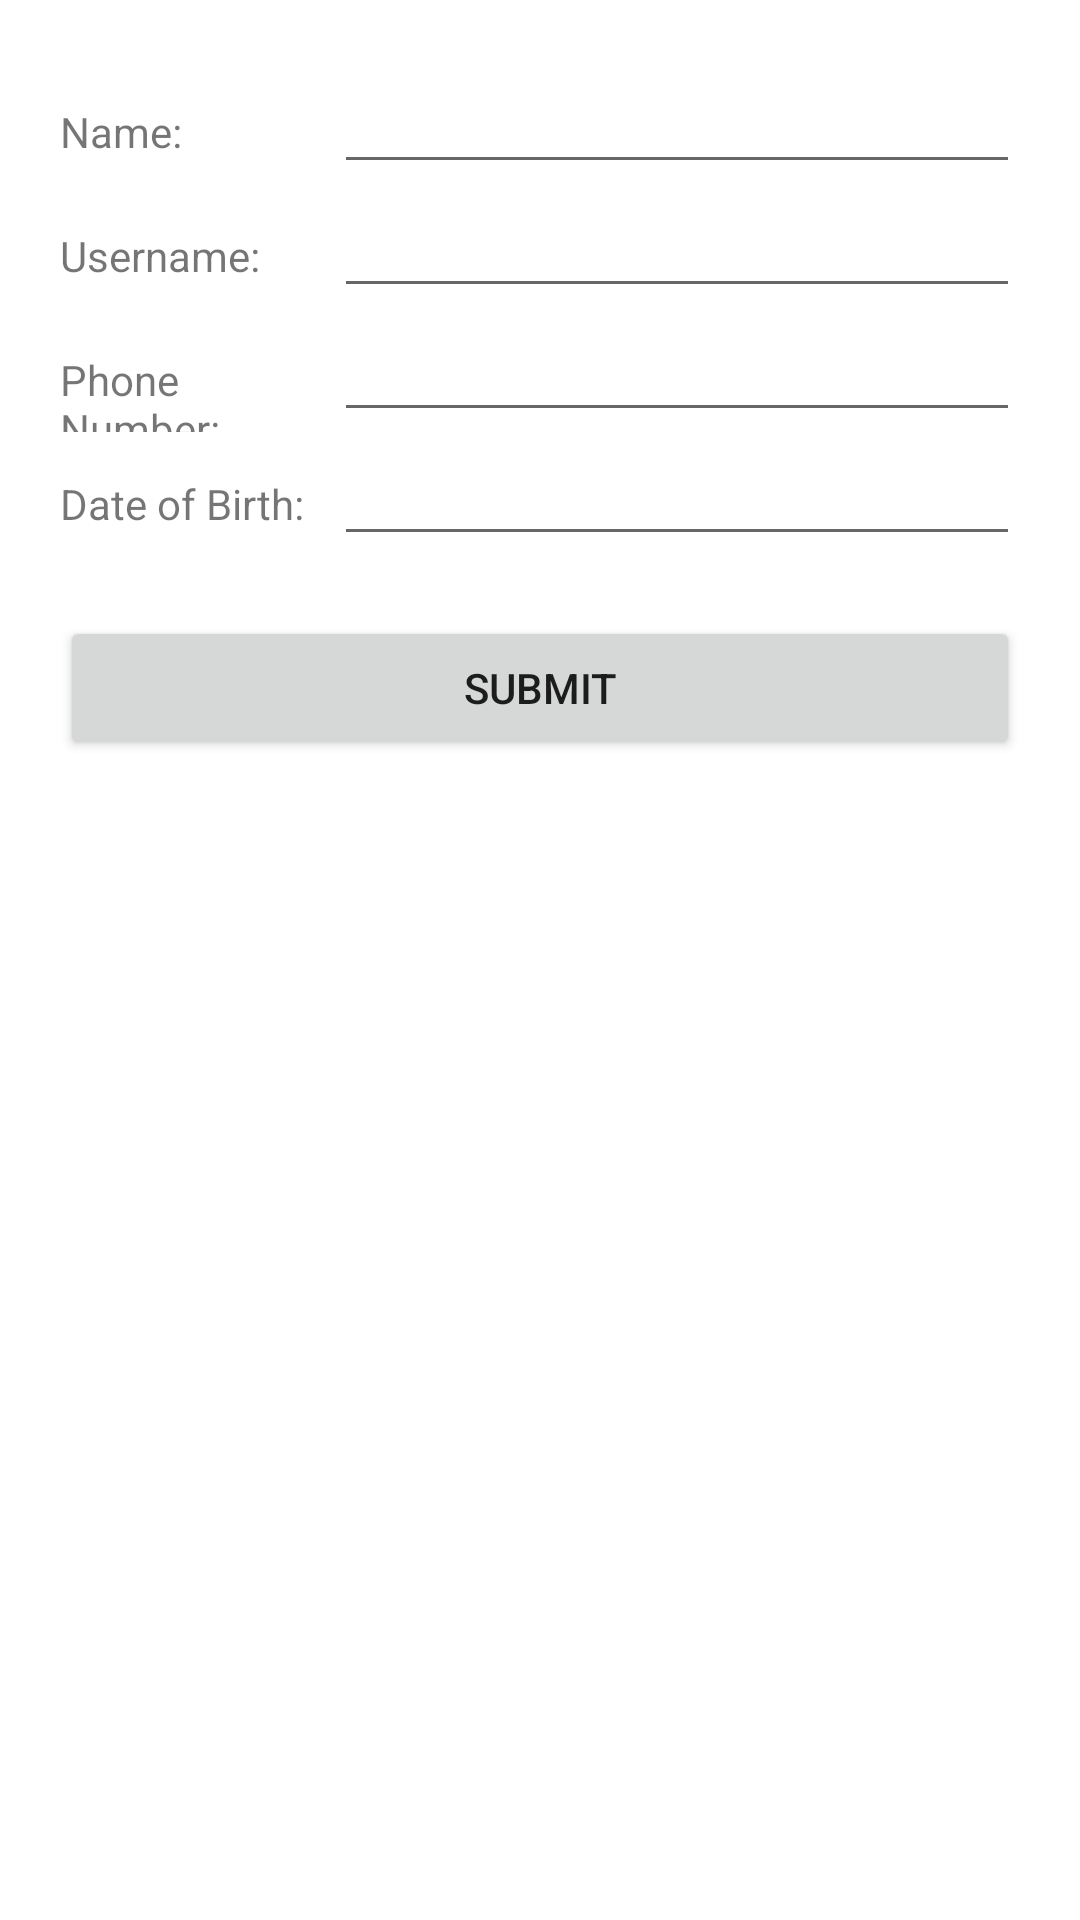

This screen was rendered from an Android layout file. Write that file and the resources it references.
<!-- AndroidManifest.xml: application theme Theme.GrantEcom -->
<!-- res/layout/fragment_change_profile.xml -->
<?xml version="1.0" encoding="utf-8"?>
<LinearLayout
    xmlns:android="http://schemas.android.com/apk/res/android"
    xmlns:tools="http://schemas.android.com/tools"
    android:layout_width="match_parent"
    android:layout_height="match_parent"
    tools:context=".ChangeProfileFragment"
    >

    <LinearLayout
        android:layout_width="match_parent"
        android:layout_height="match_parent"
        android:padding="20dp"
        android:orientation="vertical">

        <LinearLayout
            android:layout_width="match_parent"
            android:layout_height="wrap_content">
            <TextView
                android:layout_width="0dp"
                android:layout_weight="2"
                android:layout_height="wrap_content"
                android:text="Name:" />

            <EditText
                android:layout_width="0dp"
                android:layout_weight="5"
                android:layout_height="wrap_content"
                android:id="@+id/profile_name"/>

        </LinearLayout>

        <LinearLayout
            android:layout_width="match_parent"
            android:layout_height="wrap_content">
            <TextView
                android:layout_width="0dp"
                android:layout_weight="2"
                android:layout_height="wrap_content"
                android:text="Username:" />

            <EditText
                android:layout_width="0dp"
                android:layout_weight="5"
                android:layout_height="wrap_content"
                android:id="@+id/profile_username"/>

        </LinearLayout>

        <LinearLayout
            android:layout_width="match_parent"
            android:layout_height="wrap_content">
            <TextView
                android:layout_width="0dp"
                android:layout_weight="2"
                android:layout_height="wrap_content"
                android:text="Phone Number:" />

            <EditText
                android:layout_width="0dp"
                android:layout_weight="5"
                android:layout_height="wrap_content"
                android:id="@+id/profile_phone_number" />

        </LinearLayout>

        <LinearLayout
            android:layout_width="match_parent"
            android:layout_height="wrap_content">
            <TextView
                android:layout_width="0dp"
                android:layout_weight="2"
                android:layout_height="wrap_content"
                android:text="Date of Birth:" />

            <EditText
                android:layout_width="0dp"
                android:layout_weight="5"
                android:layout_height="wrap_content"
                android:id="@+id/profile_date_of_birth"
                android:clickable="false"
                android:cursorVisible="false"
                android:focusable="false"
                android:focusableInTouchMode="false" />

        </LinearLayout>

        <Button
            android:layout_width="match_parent"
            android:layout_height="wrap_content"
            android:text="Submit"
            android:layout_gravity="center"
            android:layout_marginTop="20dp"
            android:id="@+id/submit_btn" />
    </LinearLayout>
</LinearLayout>
<!-- resources referenced by this layout -->
<resources>
  <style name="Theme.GrantEcom" parent="Theme.MaterialComponents.DayNight.DarkActionBar">
          
          <item name="colorPrimary">@color/emerald_500</item>
          <item name="colorPrimaryVariant">@color/emerald_700</item>
          <item name="colorOnPrimary">@color/white</item>
          
          <item name="colorSecondary">@color/sky_500</item>
          <item name="colorSecondaryVariant">@color/sky_700</item>
          <item name="colorOnSecondary">@color/black</item>
          
          <item name="android:statusBarColor">?attr/colorPrimaryVariant</item>
          <item name="windowActionBar">false</item>
          <item name="windowNoTitle">true</item>
          
      </style>
  <color name="emerald_500">#22c55e</color>
  <color name="emerald_700">#15803d</color>
  <color name="white">#FFFFFFFF</color>
  <color name="sky_500">#06b6d4</color>
  <color name="sky_700">#0e7490</color>
  <color name="black">#FF000000</color>
</resources>
